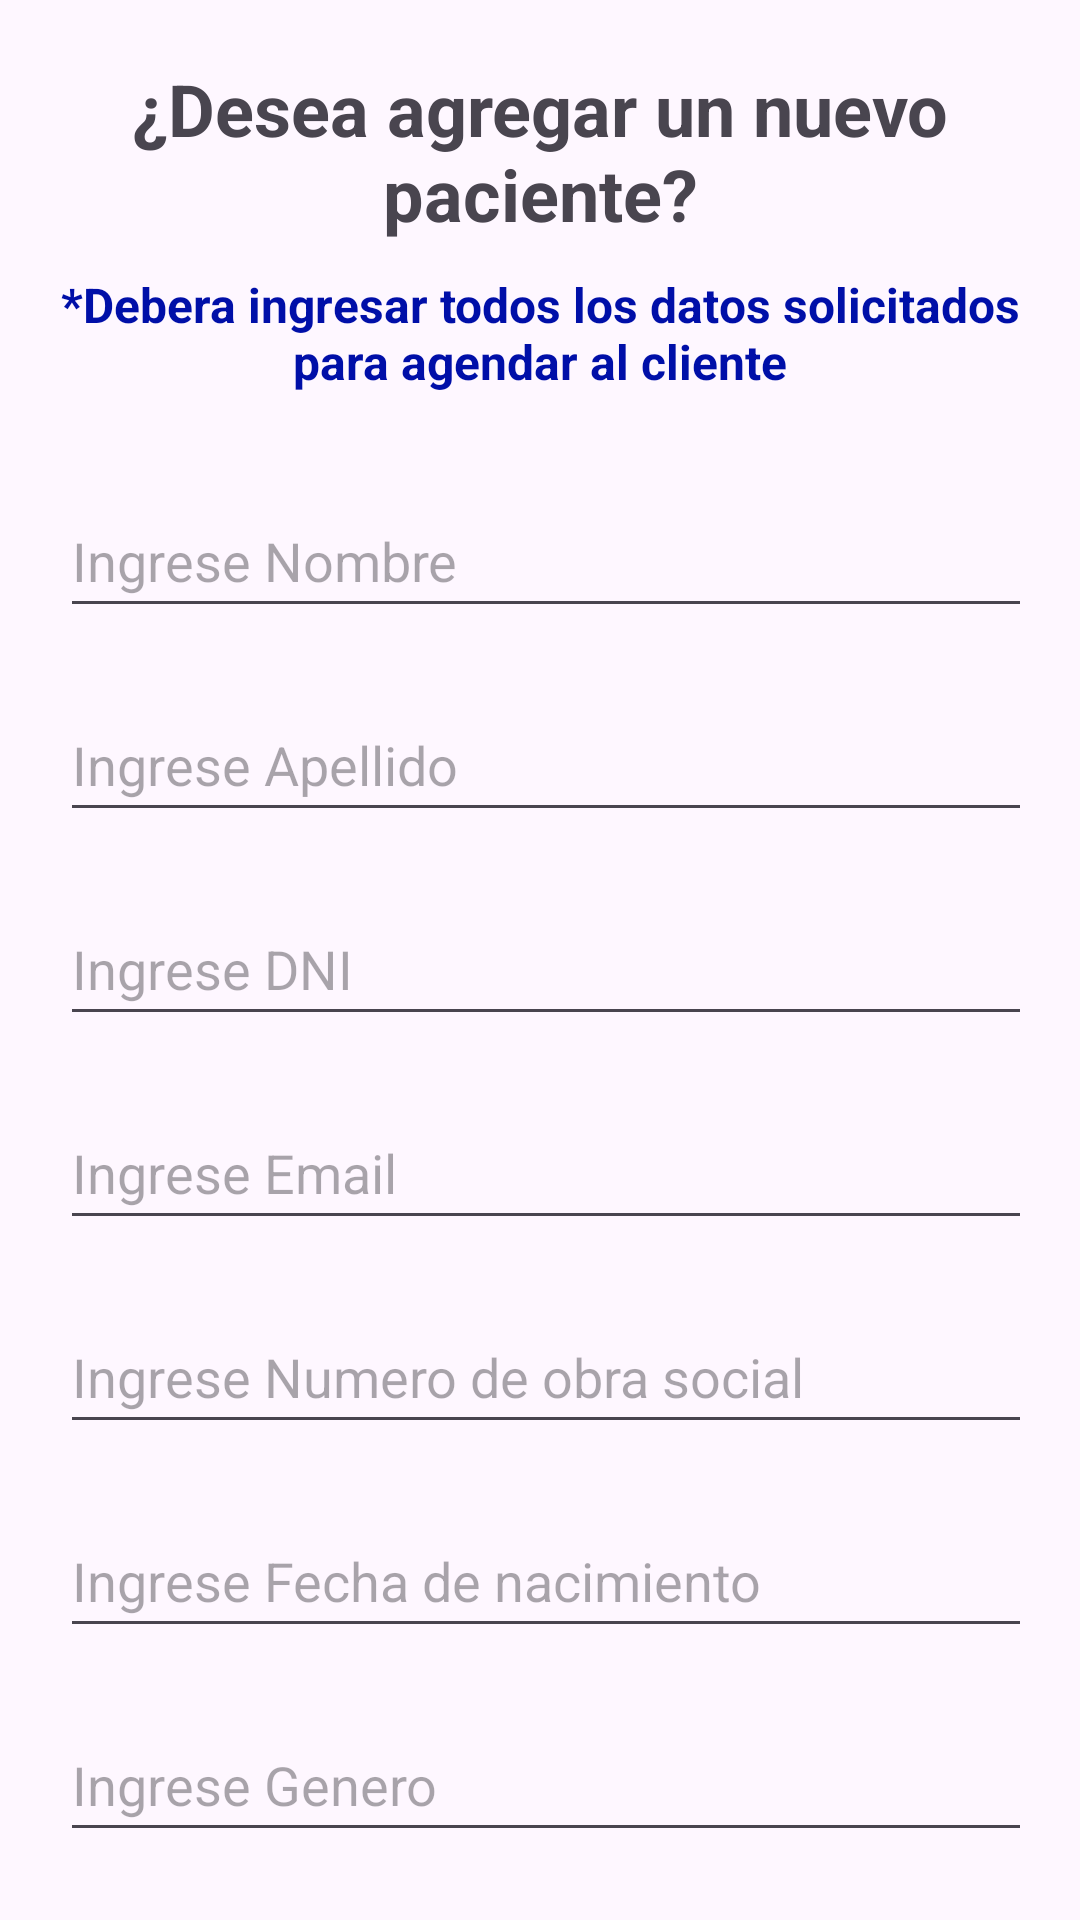

Layout XML and referenced resources for this Android screen:
<!-- AndroidManifest.xml: application theme Theme.SistemaHospitalario -->
<!-- res/layout/activity_patient_add.xml -->
<?xml version="1.0" encoding="utf-8"?>
<LinearLayout xmlns:android="http://schemas.android.com/apk/res/android"
    xmlns:app="http://schemas.android.com/apk/res-auto"
    android:id="@+id/register_view"
    android:layout_width="match_parent"
    android:layout_height="match_parent"
    android:padding="20dp"
    android:orientation="vertical">

    <TextView
        android:id="@+id/textView2"
        android:layout_width="match_parent"
        android:layout_height="wrap_content"
        android:layout_marginBottom="10dp"
        android:text="¿Desea agregar un nuevo paciente?"
        android:textAlignment="center"
        android:textSize="24sp"
        android:textStyle="bold" />

    <TextView
        android:id="@+id/textView5"
        android:layout_width="match_parent"
        android:layout_height="wrap_content"
        android:layout_marginBottom="30dp"
        android:text="*Debera ingresar todos los datos solicitados para agendar al cliente"
        android:textAlignment="center"
        android:textColor="@color/blue"
        android:textSize="16sp"
        android:textStyle="bold" />

    <EditText
        android:id="@+id/patientAddFistName"
        android:layout_width="350dp"
        android:layout_height="48dp"
        android:layout_marginBottom="20dp"
        android:hint="Ingrese Nombre" />

    <EditText
        android:id="@+id/patientAddLastName"
        android:layout_width="350dp"
        android:layout_height="48dp"
        android:layout_marginBottom="20dp"
        android:hint="Ingrese Apellido" />

    <EditText
        android:id="@+id/patientAddDNI"
        android:layout_width="350dp"
        android:layout_height="48dp"
        android:layout_marginBottom="20dp"
        android:hint="Ingrese DNI"
        android:inputType="number" />

    <EditText
        android:id="@+id/patientAddEmail"
        android:layout_width="350dp"
        android:layout_height="48dp"
        android:layout_marginBottom="20dp"
        android:hint="Ingrese Email" />

    <EditText
        android:id="@+id/patientAddMedicalCode"
        android:layout_width="350dp"
        android:layout_height="48dp"
        android:layout_marginBottom="20dp"
        android:hint="Ingrese Numero de obra social"
        android:inputType="number" />

    <EditText
        android:id="@+id/patientAddDateOfBirthday"
        android:layout_width="350dp"
        android:layout_height="48dp"
        android:layout_marginBottom="20dp"
        android:hint="Ingrese Fecha de nacimiento"
        android:inputType="number" />


    <EditText
        android:id="@+id/patientAddGender"
        android:layout_width="350dp"
        android:layout_height="48dp"
        android:layout_marginBottom="20dp"
        android:hint="Ingrese Genero" />

    <EditText
        android:id="@+id/patientAddPhone"
        android:layout_width="350dp"
        android:layout_height="48dp"
        android:layout_marginBottom="20dp"
        android:hint="Ingrese Telefono"
        android:inputType="number" />

    <EditText
        android:id="@+id/patientAddAddress"
        android:layout_width="350dp"
        android:layout_height="48dp"
        android:layout_marginBottom="10dp"
        android:hint="Ingrese Direccion" />


    <Button
        android:id="@+id/buttonAddPatient"
        android:layout_width="match_parent"
        android:layout_height="wrap_content"
        android:layout_marginTop="10dp"
        android:backgroundTint="@color/blue"
        android:text="Registrar"
        android:textSize="20sp" />



</LinearLayout>
<!-- resources referenced by this layout -->
<resources>
  <color name="blue">#000FA8</color>
  <style name="Theme.SistemaHospitalario" parent="Base.Theme.SistemaHospitalario" />
  <style name="Base.Theme.SistemaHospitalario" parent="Theme.Material3.DayNight.NoActionBar">
          
          <item name="colorPrimary">@color/blue</item>
      </style>
</resources>
